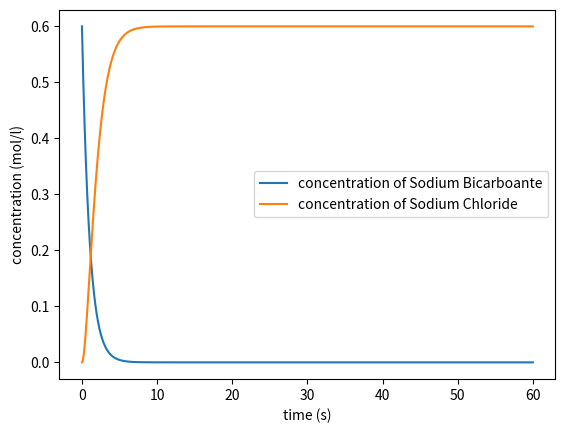

Reproduce this figure in Python.
import numpy as np
import matplotlib.pyplot as plt

A1=10
EA1=33.7 
R1=287.05
T1=22
k1 = A1 ** (-EA1/(R1 * T1))
print(k1)
A2=101
EA2=33.7 
R2=287.05
T2=22
k2 = A2 ** (-EA2/(R2 * T2))
print(k2)
conc_A_0 = float(0.6)
time = np.arange(0.0, 60.0, 0.001)

conc_A = conc_A_0 * np.exp(-k1*time)
conc_C = conc_A_0 * (1 + (1/(k2-k1))*(k1 * np.exp(-k2 * time) - k2 * np.exp(-k1 * time)))

fig, ax = plt.subplots()

ax.plot(time, conc_A, label='concentration of Sodium Bicarboante')
ax.plot(time, conc_C, label='concentration of Sodium Chloride')

ax.set_ylabel('concentration (mol/l)')
ax.set_xlabel('time (s)')
ax.legend()

plt.show()